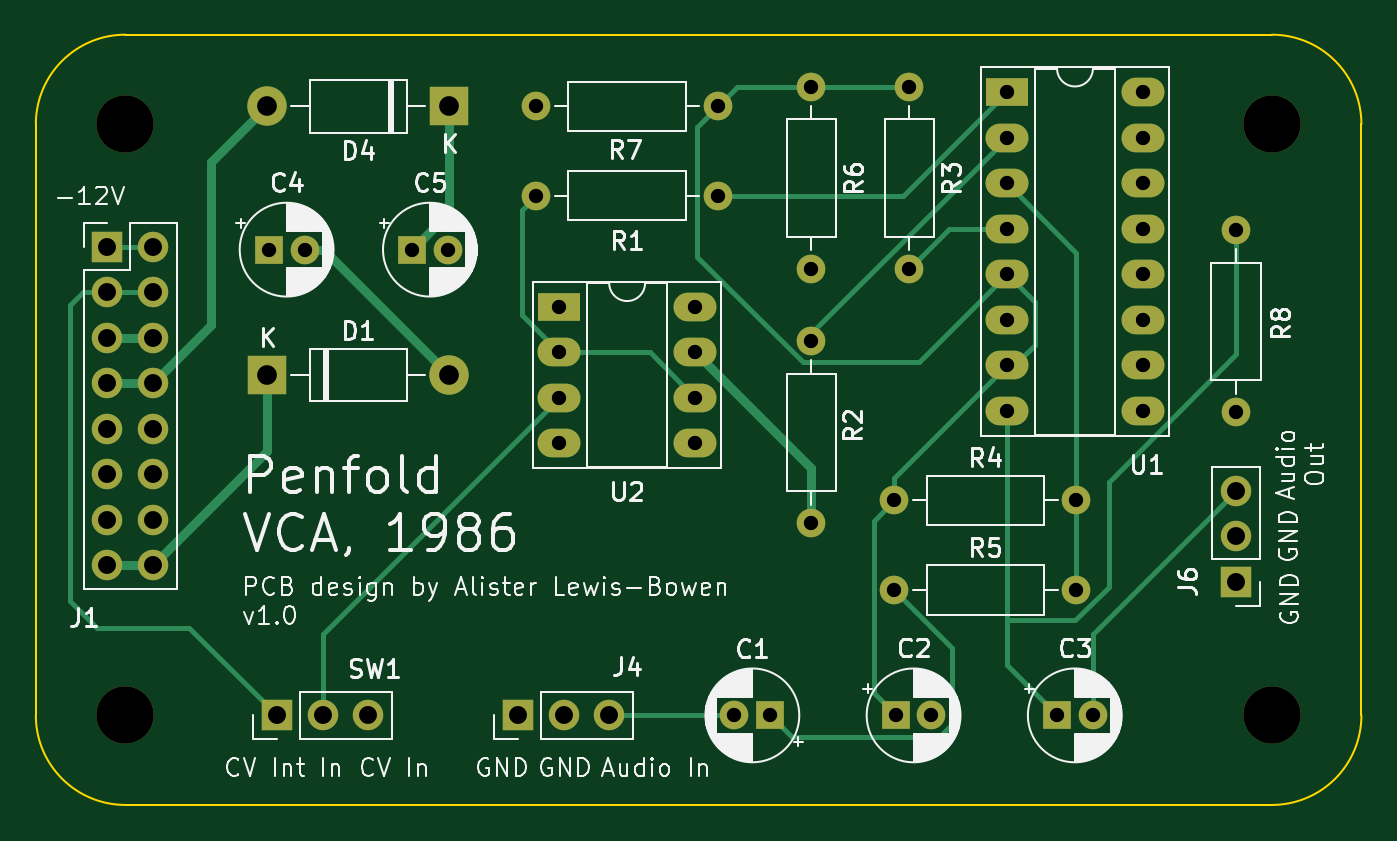
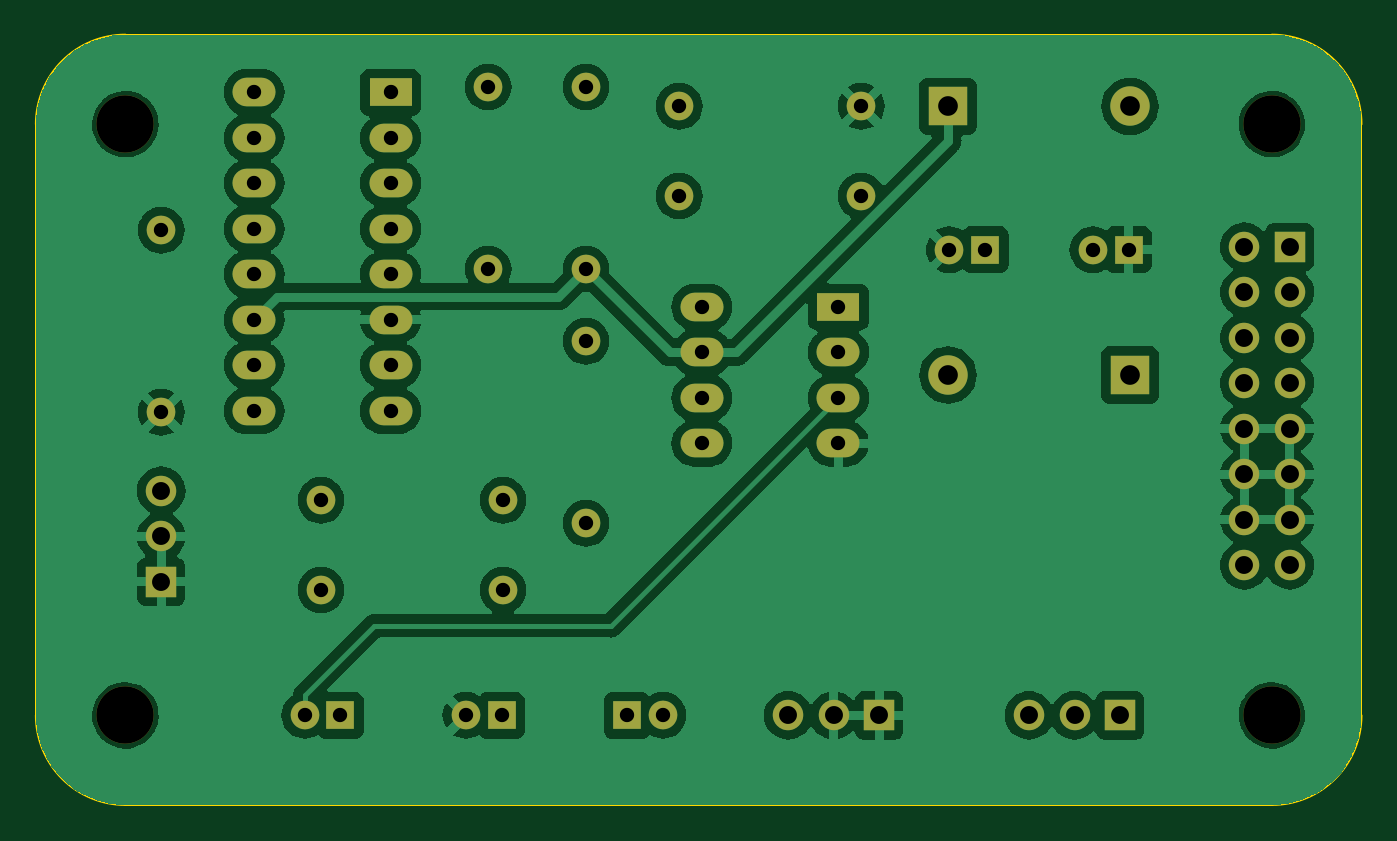
Circuit board: 10 layer files. Board 74.0 x 43.0 mm.
- bottom_copper: Penfold_VCA-B_Cu.gbr (96728 bytes)
- bottom_mask: Penfold_VCA-B_Mask.gbr (3468 bytes)
- paste: Penfold_VCA-B_Paste.gbr (458 bytes)
- bottom_silk: Penfold_VCA-B_Silkscreen.gbr (459 bytes)
- outline: Penfold_VCA-Edge_Cuts.gbr (998 bytes)
- top_copper: Penfold_VCA-F_Cu.gbr (9831 bytes)
- top_mask: Penfold_VCA-F_Mask.gbr (3468 bytes)
- paste: Penfold_VCA-F_Paste.gbr (458 bytes)
- top_silk: Penfold_VCA-F_Silkscreen.gbr (102337 bytes)
- drill: Penfold_VCA.drl (1735 bytes)

=== bottom_copper: Penfold_VCA-B_Cu.gbr (96728 bytes, source omitted) ===
=== bottom_mask: Penfold_VCA-B_Mask.gbr ===
%TF.GenerationSoftware,KiCad,Pcbnew,7.0.1-0*%
%TF.CreationDate,2023-07-05T09:43:19+01:00*%
%TF.ProjectId,Penfold_VCA,50656e66-6f6c-4645-9f56-43412e6b6963,rev?*%
%TF.SameCoordinates,Original*%
%TF.FileFunction,Soldermask,Bot*%
%TF.FilePolarity,Negative*%
%FSLAX46Y46*%
G04 Gerber Fmt 4.6, Leading zero omitted, Abs format (unit mm)*
G04 Created by KiCad (PCBNEW 7.0.1-0) date 2023-07-05 09:43:19*
%MOMM*%
%LPD*%
G01*
G04 APERTURE LIST*
%ADD10R,1.600000X1.600000*%
%ADD11C,1.600000*%
%ADD12R,1.700000X1.700000*%
%ADD13O,1.700000X1.700000*%
%ADD14O,1.600000X1.600000*%
%ADD15R,2.200000X2.200000*%
%ADD16O,2.200000X2.200000*%
%ADD17R,2.400000X1.600000*%
%ADD18O,2.400000X1.600000*%
%ADD19C,3.200000*%
G04 APERTURE END LIST*
D10*
%TO.C,C2*%
X150000000Y-116000000D03*
D11*
X152000000Y-116000000D03*
%TD*%
D12*
%TO.C,SW1*%
X115475000Y-116000000D03*
D13*
X118015000Y-116000000D03*
X120555000Y-116000000D03*
%TD*%
D11*
%TO.C,R2*%
X145288000Y-105283000D03*
D14*
X145288000Y-95123000D03*
%TD*%
D15*
%TO.C,D4*%
X125080000Y-82000000D03*
D16*
X114920000Y-82000000D03*
%TD*%
D11*
%TO.C,R1*%
X129921000Y-87000000D03*
D14*
X140081000Y-87000000D03*
%TD*%
D11*
%TO.C,R3*%
X150749000Y-80920000D03*
D14*
X150749000Y-91080000D03*
%TD*%
D12*
%TO.C,J1*%
X106000000Y-89840000D03*
D13*
X108540000Y-89840000D03*
X106000000Y-92380000D03*
X108540000Y-92380000D03*
X106000000Y-94920000D03*
X108540000Y-94920000D03*
X106000000Y-97460000D03*
X108540000Y-97460000D03*
X106000000Y-100000000D03*
X108540000Y-100000000D03*
X106000000Y-102540000D03*
X108540000Y-102540000D03*
X106000000Y-105080000D03*
X108540000Y-105080000D03*
X106000000Y-107620000D03*
X108540000Y-107620000D03*
%TD*%
D17*
%TO.C,U2*%
X131200000Y-93200000D03*
D18*
X131200000Y-95740000D03*
X131200000Y-98280000D03*
X131200000Y-100820000D03*
X138820000Y-100820000D03*
X138820000Y-98280000D03*
X138820000Y-95740000D03*
X138820000Y-93200000D03*
%TD*%
D19*
%TO.C,H1*%
X107000000Y-83000000D03*
%TD*%
%TO.C,H2*%
X171000000Y-83000000D03*
%TD*%
D11*
%TO.C,R8*%
X169000000Y-99080000D03*
D14*
X169000000Y-88920000D03*
%TD*%
D12*
%TO.C,J4*%
X128920000Y-116000000D03*
D13*
X131460000Y-116000000D03*
X134000000Y-116000000D03*
%TD*%
D15*
%TO.C,D1*%
X114920000Y-97000000D03*
D16*
X125080000Y-97000000D03*
%TD*%
D12*
%TO.C,J6*%
X169000000Y-108540000D03*
D13*
X169000000Y-106000000D03*
X169000000Y-103460000D03*
%TD*%
D19*
%TO.C,H4*%
X171000000Y-116000000D03*
%TD*%
%TO.C,H3*%
X107000000Y-116000000D03*
%TD*%
D11*
%TO.C,R4*%
X149920000Y-104000000D03*
D14*
X160080000Y-104000000D03*
%TD*%
D10*
%TO.C,C4*%
X115000000Y-90000000D03*
D11*
X117000000Y-90000000D03*
%TD*%
D10*
%TO.C,C3*%
X159000000Y-116000000D03*
D11*
X161000000Y-116000000D03*
%TD*%
%TO.C,R7*%
X129920000Y-82000000D03*
D14*
X140080000Y-82000000D03*
%TD*%
D10*
%TO.C,C1*%
X143000000Y-116000000D03*
D11*
X141000000Y-116000000D03*
%TD*%
%TO.C,R5*%
X149920000Y-109000000D03*
D14*
X160080000Y-109000000D03*
%TD*%
D10*
%TO.C,C5*%
X123000000Y-90000000D03*
D11*
X125000000Y-90000000D03*
%TD*%
D17*
%TO.C,U1*%
X156200000Y-81220000D03*
D18*
X156200000Y-83760000D03*
X156200000Y-86300000D03*
X156200000Y-88840000D03*
X156200000Y-91380000D03*
X156200000Y-93920000D03*
X156200000Y-96460000D03*
X156200000Y-99000000D03*
X163820000Y-99000000D03*
X163820000Y-96460000D03*
X163820000Y-93920000D03*
X163820000Y-91380000D03*
X163820000Y-88840000D03*
X163820000Y-86300000D03*
X163820000Y-83760000D03*
X163820000Y-81220000D03*
%TD*%
D11*
%TO.C,R6*%
X145288000Y-80920000D03*
D14*
X145288000Y-91080000D03*
%TD*%
M02*

=== paste: Penfold_VCA-B_Paste.gbr ===
%TF.GenerationSoftware,KiCad,Pcbnew,7.0.1-0*%
%TF.CreationDate,2023-07-05T09:43:19+01:00*%
%TF.ProjectId,Penfold_VCA,50656e66-6f6c-4645-9f56-43412e6b6963,rev?*%
%TF.SameCoordinates,Original*%
%TF.FileFunction,Paste,Bot*%
%TF.FilePolarity,Positive*%
%FSLAX46Y46*%
G04 Gerber Fmt 4.6, Leading zero omitted, Abs format (unit mm)*
G04 Created by KiCad (PCBNEW 7.0.1-0) date 2023-07-05 09:43:19*
%MOMM*%
%LPD*%
G01*
G04 APERTURE LIST*
G04 APERTURE END LIST*
M02*

=== bottom_silk: Penfold_VCA-B_Silkscreen.gbr ===
%TF.GenerationSoftware,KiCad,Pcbnew,7.0.1-0*%
%TF.CreationDate,2023-07-05T09:43:19+01:00*%
%TF.ProjectId,Penfold_VCA,50656e66-6f6c-4645-9f56-43412e6b6963,rev?*%
%TF.SameCoordinates,Original*%
%TF.FileFunction,Legend,Bot*%
%TF.FilePolarity,Positive*%
%FSLAX46Y46*%
G04 Gerber Fmt 4.6, Leading zero omitted, Abs format (unit mm)*
G04 Created by KiCad (PCBNEW 7.0.1-0) date 2023-07-05 09:43:19*
%MOMM*%
%LPD*%
G01*
G04 APERTURE LIST*
G04 APERTURE END LIST*
M02*

=== outline: Penfold_VCA-Edge_Cuts.gbr ===
%TF.GenerationSoftware,KiCad,Pcbnew,7.0.1-0*%
%TF.CreationDate,2023-07-05T09:43:19+01:00*%
%TF.ProjectId,Penfold_VCA,50656e66-6f6c-4645-9f56-43412e6b6963,rev?*%
%TF.SameCoordinates,Original*%
%TF.FileFunction,Profile,NP*%
%FSLAX46Y46*%
G04 Gerber Fmt 4.6, Leading zero omitted, Abs format (unit mm)*
G04 Created by KiCad (PCBNEW 7.0.1-0) date 2023-07-05 09:43:19*
%MOMM*%
%LPD*%
G01*
G04 APERTURE LIST*
%TA.AperFunction,Profile*%
%ADD10C,0.100000*%
%TD*%
G04 APERTURE END LIST*
D10*
X107000000Y-78000000D02*
G75*
G03*
X102000000Y-83000000I0J-5000000D01*
G01*
X176000000Y-83000000D02*
G75*
G03*
X171000000Y-78000000I-5000000J0D01*
G01*
X171000000Y-121000000D02*
X107000000Y-121000000D01*
X107000000Y-78000000D02*
X171000000Y-78000000D01*
X176000000Y-83000000D02*
X176000000Y-116000000D01*
X102000000Y-116000000D02*
G75*
G03*
X107000000Y-121000000I5000000J0D01*
G01*
X171000000Y-121000000D02*
G75*
G03*
X176000000Y-116000000I0J5000000D01*
G01*
X102000000Y-83000000D02*
X102000000Y-116000000D01*
M02*

=== top_copper: Penfold_VCA-F_Cu.gbr (9831 bytes, source omitted) ===
=== top_mask: Penfold_VCA-F_Mask.gbr ===
%TF.GenerationSoftware,KiCad,Pcbnew,7.0.1-0*%
%TF.CreationDate,2023-07-05T09:43:19+01:00*%
%TF.ProjectId,Penfold_VCA,50656e66-6f6c-4645-9f56-43412e6b6963,rev?*%
%TF.SameCoordinates,Original*%
%TF.FileFunction,Soldermask,Top*%
%TF.FilePolarity,Negative*%
%FSLAX46Y46*%
G04 Gerber Fmt 4.6, Leading zero omitted, Abs format (unit mm)*
G04 Created by KiCad (PCBNEW 7.0.1-0) date 2023-07-05 09:43:19*
%MOMM*%
%LPD*%
G01*
G04 APERTURE LIST*
%ADD10R,1.600000X1.600000*%
%ADD11C,1.600000*%
%ADD12R,1.700000X1.700000*%
%ADD13O,1.700000X1.700000*%
%ADD14O,1.600000X1.600000*%
%ADD15R,2.200000X2.200000*%
%ADD16O,2.200000X2.200000*%
%ADD17R,2.400000X1.600000*%
%ADD18O,2.400000X1.600000*%
%ADD19C,3.200000*%
G04 APERTURE END LIST*
D10*
%TO.C,C2*%
X150000000Y-116000000D03*
D11*
X152000000Y-116000000D03*
%TD*%
D12*
%TO.C,SW1*%
X115475000Y-116000000D03*
D13*
X118015000Y-116000000D03*
X120555000Y-116000000D03*
%TD*%
D11*
%TO.C,R2*%
X145288000Y-105283000D03*
D14*
X145288000Y-95123000D03*
%TD*%
D15*
%TO.C,D4*%
X125080000Y-82000000D03*
D16*
X114920000Y-82000000D03*
%TD*%
D11*
%TO.C,R1*%
X129921000Y-87000000D03*
D14*
X140081000Y-87000000D03*
%TD*%
D11*
%TO.C,R3*%
X150749000Y-80920000D03*
D14*
X150749000Y-91080000D03*
%TD*%
D12*
%TO.C,J1*%
X106000000Y-89840000D03*
D13*
X108540000Y-89840000D03*
X106000000Y-92380000D03*
X108540000Y-92380000D03*
X106000000Y-94920000D03*
X108540000Y-94920000D03*
X106000000Y-97460000D03*
X108540000Y-97460000D03*
X106000000Y-100000000D03*
X108540000Y-100000000D03*
X106000000Y-102540000D03*
X108540000Y-102540000D03*
X106000000Y-105080000D03*
X108540000Y-105080000D03*
X106000000Y-107620000D03*
X108540000Y-107620000D03*
%TD*%
D17*
%TO.C,U2*%
X131200000Y-93200000D03*
D18*
X131200000Y-95740000D03*
X131200000Y-98280000D03*
X131200000Y-100820000D03*
X138820000Y-100820000D03*
X138820000Y-98280000D03*
X138820000Y-95740000D03*
X138820000Y-93200000D03*
%TD*%
D19*
%TO.C,H1*%
X107000000Y-83000000D03*
%TD*%
%TO.C,H2*%
X171000000Y-83000000D03*
%TD*%
D11*
%TO.C,R8*%
X169000000Y-99080000D03*
D14*
X169000000Y-88920000D03*
%TD*%
D12*
%TO.C,J4*%
X128920000Y-116000000D03*
D13*
X131460000Y-116000000D03*
X134000000Y-116000000D03*
%TD*%
D15*
%TO.C,D1*%
X114920000Y-97000000D03*
D16*
X125080000Y-97000000D03*
%TD*%
D12*
%TO.C,J6*%
X169000000Y-108540000D03*
D13*
X169000000Y-106000000D03*
X169000000Y-103460000D03*
%TD*%
D19*
%TO.C,H4*%
X171000000Y-116000000D03*
%TD*%
%TO.C,H3*%
X107000000Y-116000000D03*
%TD*%
D11*
%TO.C,R4*%
X149920000Y-104000000D03*
D14*
X160080000Y-104000000D03*
%TD*%
D10*
%TO.C,C4*%
X115000000Y-90000000D03*
D11*
X117000000Y-90000000D03*
%TD*%
D10*
%TO.C,C3*%
X159000000Y-116000000D03*
D11*
X161000000Y-116000000D03*
%TD*%
%TO.C,R7*%
X129920000Y-82000000D03*
D14*
X140080000Y-82000000D03*
%TD*%
D10*
%TO.C,C1*%
X143000000Y-116000000D03*
D11*
X141000000Y-116000000D03*
%TD*%
%TO.C,R5*%
X149920000Y-109000000D03*
D14*
X160080000Y-109000000D03*
%TD*%
D10*
%TO.C,C5*%
X123000000Y-90000000D03*
D11*
X125000000Y-90000000D03*
%TD*%
D17*
%TO.C,U1*%
X156200000Y-81220000D03*
D18*
X156200000Y-83760000D03*
X156200000Y-86300000D03*
X156200000Y-88840000D03*
X156200000Y-91380000D03*
X156200000Y-93920000D03*
X156200000Y-96460000D03*
X156200000Y-99000000D03*
X163820000Y-99000000D03*
X163820000Y-96460000D03*
X163820000Y-93920000D03*
X163820000Y-91380000D03*
X163820000Y-88840000D03*
X163820000Y-86300000D03*
X163820000Y-83760000D03*
X163820000Y-81220000D03*
%TD*%
D11*
%TO.C,R6*%
X145288000Y-80920000D03*
D14*
X145288000Y-91080000D03*
%TD*%
M02*

=== paste: Penfold_VCA-F_Paste.gbr ===
%TF.GenerationSoftware,KiCad,Pcbnew,7.0.1-0*%
%TF.CreationDate,2023-07-05T09:43:18+01:00*%
%TF.ProjectId,Penfold_VCA,50656e66-6f6c-4645-9f56-43412e6b6963,rev?*%
%TF.SameCoordinates,Original*%
%TF.FileFunction,Paste,Top*%
%TF.FilePolarity,Positive*%
%FSLAX46Y46*%
G04 Gerber Fmt 4.6, Leading zero omitted, Abs format (unit mm)*
G04 Created by KiCad (PCBNEW 7.0.1-0) date 2023-07-05 09:43:18*
%MOMM*%
%LPD*%
G01*
G04 APERTURE LIST*
G04 APERTURE END LIST*
M02*

=== top_silk: Penfold_VCA-F_Silkscreen.gbr (102337 bytes, source omitted) ===
=== drill: Penfold_VCA.drl ===
M48
; DRILL file {KiCad 7.0.1-0} date 2023 July 05, Wednesday 09:43:12
; FORMAT={-:-/ absolute / metric / decimal}
; #@! TF.CreationDate,2023-07-05T09:43:12+01:00
; #@! TF.GenerationSoftware,Kicad,Pcbnew,7.0.1-0
; #@! TF.FileFunction,MixedPlating,1,2
FMAT,2
METRIC
; #@! TA.AperFunction,Plated,PTH,ComponentDrill
T1C0.800
; #@! TA.AperFunction,Plated,PTH,ComponentDrill
T2C1.000
; #@! TA.AperFunction,Plated,PTH,ComponentDrill
T3C1.100
; #@! TA.AperFunction,NonPlated,NPTH,ComponentDrill
T4C3.200
%
G90
G05
T1
X115.0Y-90.0
X117.0Y-90.0
X123.0Y-90.0
X125.0Y-90.0
X129.92Y-82.0
X129.921Y-87.0
X131.2Y-93.2
X131.2Y-95.74
X131.2Y-98.28
X131.2Y-100.82
X138.82Y-93.2
X138.82Y-95.74
X138.82Y-98.28
X138.82Y-100.82
X140.08Y-82.0
X140.081Y-87.0
X141.0Y-116.0
X143.0Y-116.0
X145.288Y-80.92
X145.288Y-91.08
X145.288Y-95.123
X145.288Y-105.283
X149.92Y-104.0
X149.92Y-109.0
X150.0Y-116.0
X150.749Y-80.92
X150.749Y-91.08
X152.0Y-116.0
X156.2Y-81.22
X156.2Y-83.76
X156.2Y-86.3
X156.2Y-88.84
X156.2Y-91.38
X156.2Y-93.92
X156.2Y-96.46
X156.2Y-99.0
X159.0Y-116.0
X160.08Y-104.0
X160.08Y-109.0
X161.0Y-116.0
X163.82Y-81.22
X163.82Y-83.76
X163.82Y-86.3
X163.82Y-88.84
X163.82Y-91.38
X163.82Y-93.92
X163.82Y-96.46
X163.82Y-99.0
X169.0Y-88.92
X169.0Y-99.08
T2
X106.0Y-89.84
X106.0Y-92.38
X106.0Y-94.92
X106.0Y-97.46
X106.0Y-100.0
X106.0Y-102.54
X106.0Y-105.08
X106.0Y-107.62
X108.54Y-89.84
X108.54Y-92.38
X108.54Y-94.92
X108.54Y-97.46
X108.54Y-100.0
X108.54Y-102.54
X108.54Y-105.08
X108.54Y-107.62
X115.475Y-116.0
X118.015Y-116.0
X120.555Y-116.0
X128.92Y-116.0
X131.46Y-116.0
X134.0Y-116.0
X169.0Y-103.46
X169.0Y-106.0
X169.0Y-108.54
T3
X114.92Y-82.0
X114.92Y-97.0
X125.08Y-82.0
X125.08Y-97.0
T4
X107.0Y-83.0
X107.0Y-116.0
X171.0Y-83.0
X171.0Y-116.0
T0
M30
